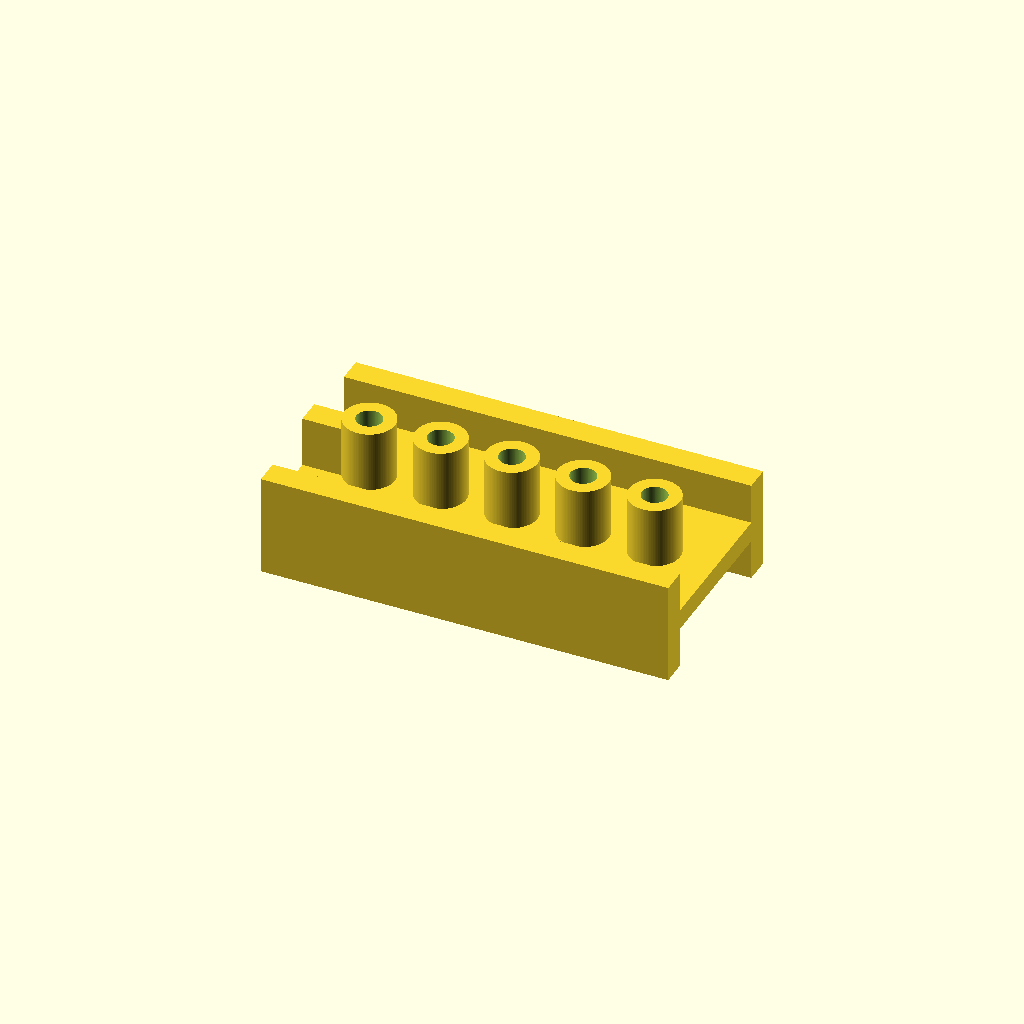
Cell 1 — every parameter at its default value.
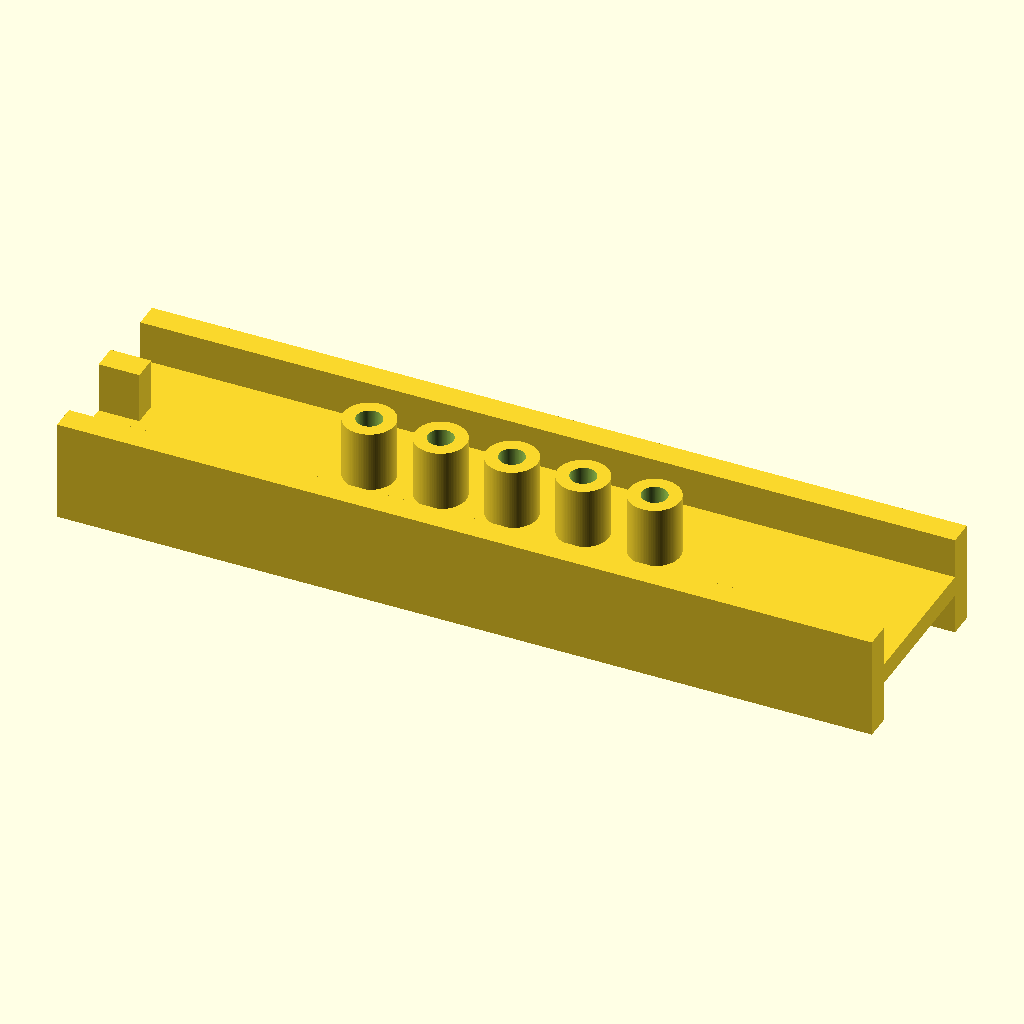
Cell 2: base_length = 160 (everything else at default).
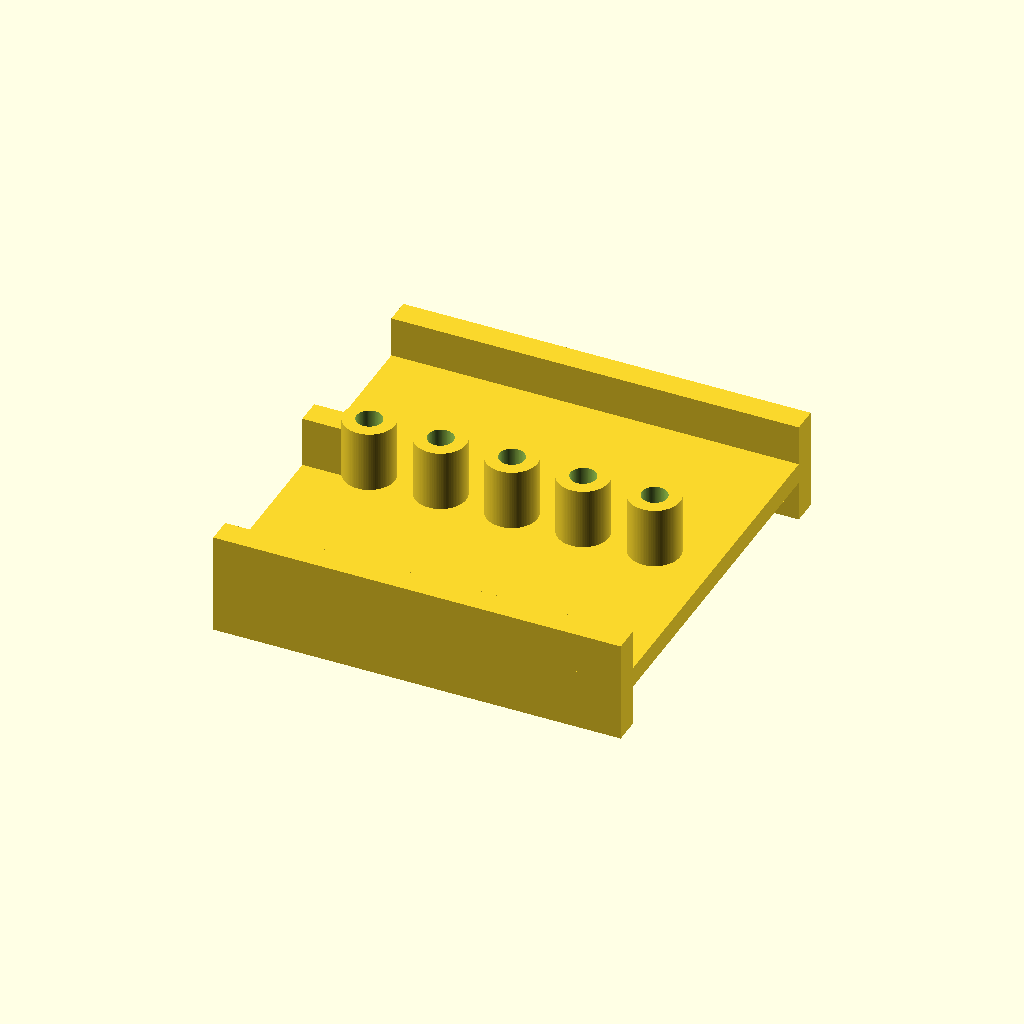
Cell 3 — base_width set to 80, the other parameters unchanged.
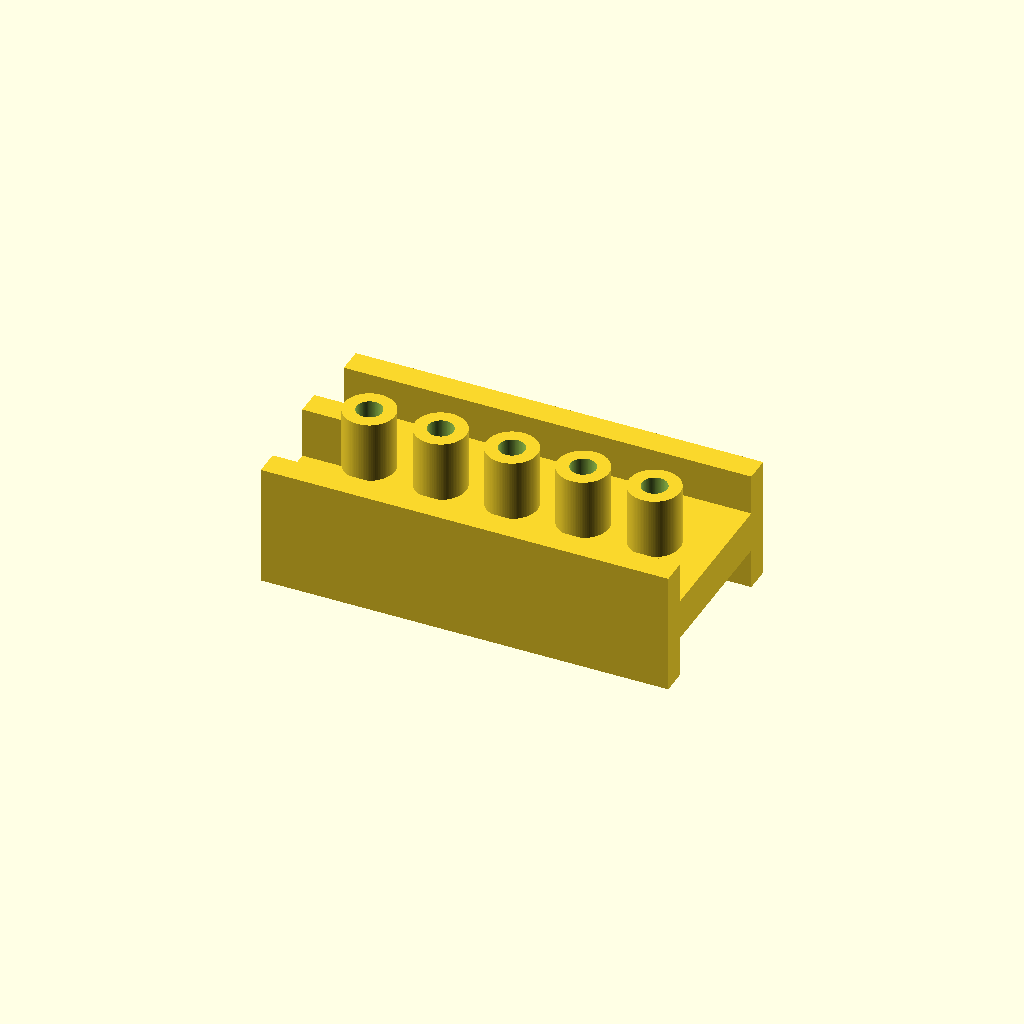
Cell 4 — base_height set to 8, the other parameters unchanged.
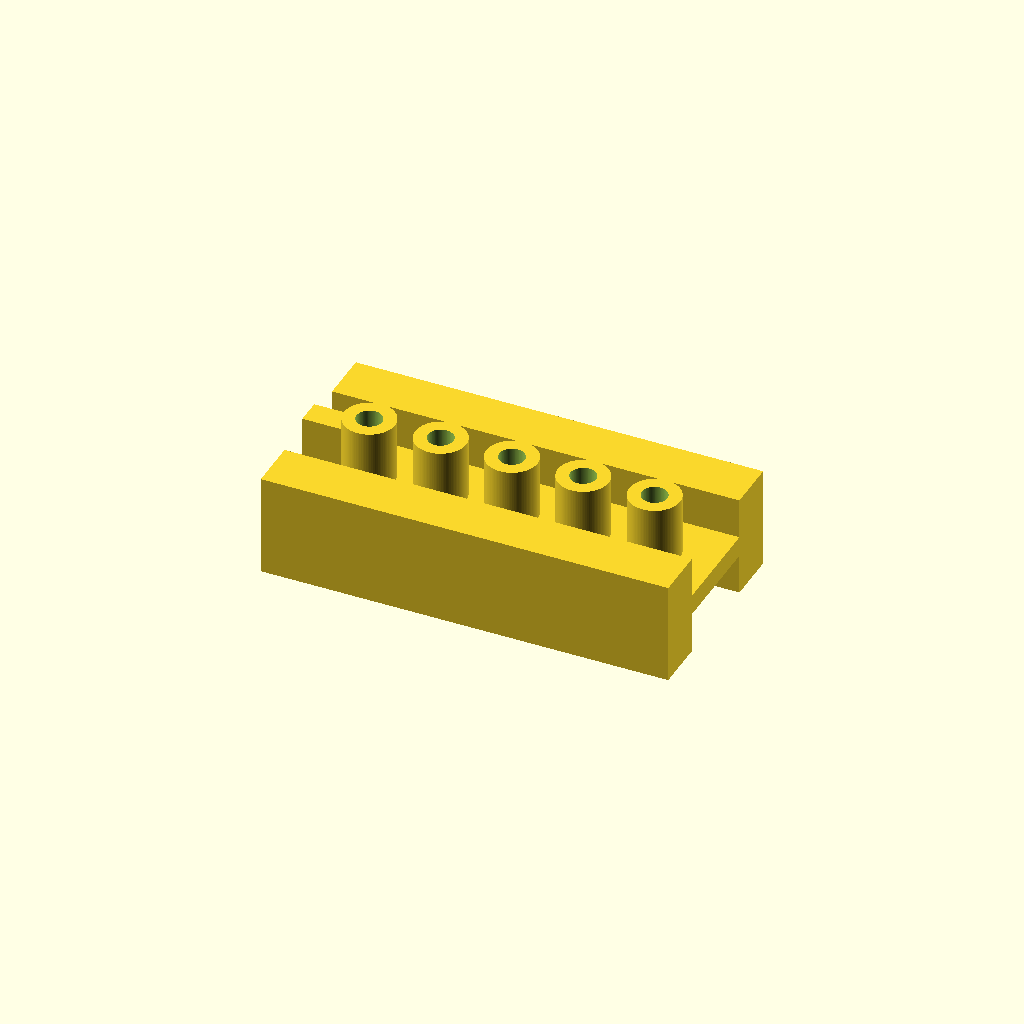
Cell 5 — wall_thickness set to 10, the other parameters unchanged.
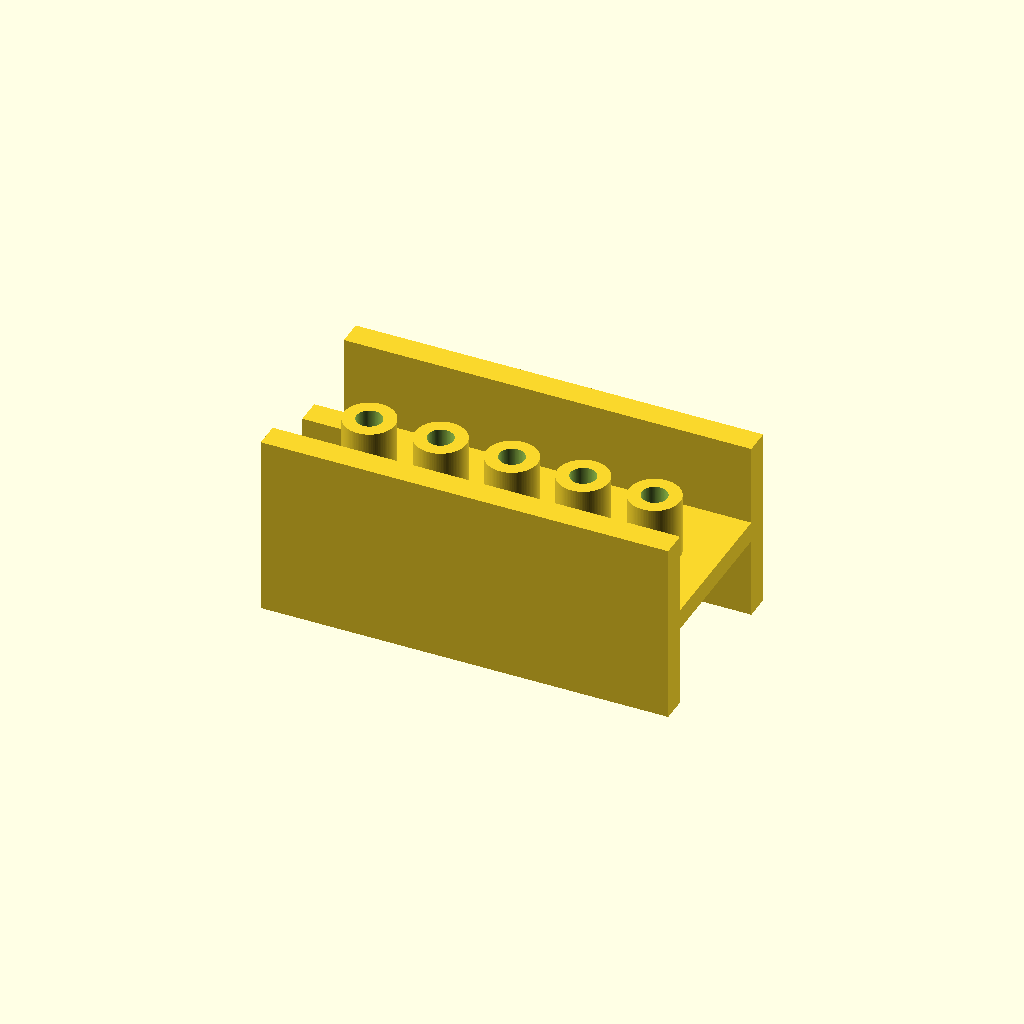
Cell 6 — wall_height set to 32, the other parameters unchanged.
One fixed orthographic camera (rotation 55°, 0°, 25°; colour scheme Cornfield) for every cell.
The OpenSCAD source (projects/P3D-Bench/demo/text_live_fixed100_v1/assets/01d7eb0a17b27766d60925f88f05865a9488475a0e7e2aef1c1a8b2c345978ac.scad):
// ============================================================
// Channel tray with side walls, end tab, and annular posts
// ============================================================

// ---------- Parameters (all dimensions in mm) ----------
base_length   = 80;    // X dimension of base plate
base_width    = 40;    // Y dimension of base plate
base_height   = 4;     // thickness of base plate

wall_thickness = 5;    // thickness of the long side walls
wall_height    = 16;   // height of side walls above base top

tab_length     = 8;    // length of end tab wall (along X)
tab_thickness  = 5;    // thickness of end tab (along Y)
tab_height     = 10;   // top of tab is lower than side walls

post_outer_d   = 10;   // outer diameter of annular posts
post_inner_d   = 5;    // central opening diameter of posts
post_count     = 5;    // number of posts in the center row
post_height    = 12;   // height of posts above base top
post_spacing   = 14;   // center-to-center spacing of posts

$fn = 100;             // smooth curved surfaces

// ---------- Modules ----------

// Flat rectangular base plate
module base_plate() {
    cube([base_length, base_width, base_height], center = true);
}

// Long raised side walls running along X, at both Y edges
module side_walls() {
    inner_span = base_width - 2 * wall_thickness;
    for (side = [-1, 1]) {
        translate([0, side * (inner_span / 2 + wall_thickness / 2), 0])
            cube([base_length, wall_thickness,
                  base_height + wall_height],
                  center = true);
    }
}

// Short rectangular tab wall at one end, inside side-wall outline,
// stepped lower than the side walls
module end_tab() {
    translate([-base_length / 2 + tab_length / 2, 0,
               -base_height / 2 + (base_height + tab_height) / 2])
        cube([tab_length, tab_thickness, base_height + tab_height],
             center = true);
}

// Annular post: real cylindrical ring with an open center bore
module annular_post(x) {
    translate([x, 0, 0])
        difference() {
            // Outer cylinder rising from base top
            cylinder(h = base_height / 2 + post_height,
                     d = post_outer_d,
                     center = false);
            // Central through opening
            translate([0, 0, -1])
                cylinder(h = base_height / 2 + post_height + 2,
                         d = post_inner_d);
        }
}

// Row of evenly spaced centered posts inside the channel
module post_row() {
    for (i = [0 : post_count - 1])
        annular_post(-((post_count - 1) * post_spacing) / 2
                     + i * post_spacing);
}

// ---------- Assembly ----------
union() {
    base_plate();   // flat floor
    side_walls();   // tallest raised portions (top at wall_height)
    end_tab();      // shorter stepped wall at one end
    post_row();     // hollow ring posts in the open channel
}
Customizer parameters (derived from the source; name, type, default, range or options):
base_length: number, default 80
base_width: number, default 40
base_height: number, default 4
wall_thickness: number, default 5
wall_height: number, default 16
tab_length: number, default 8
tab_thickness: number, default 5
tab_height: number, default 10
post_outer_d: number, default 10
post_inner_d: number, default 5
post_count: number, default 5
post_height: number, default 12
post_spacing: number, default 14
